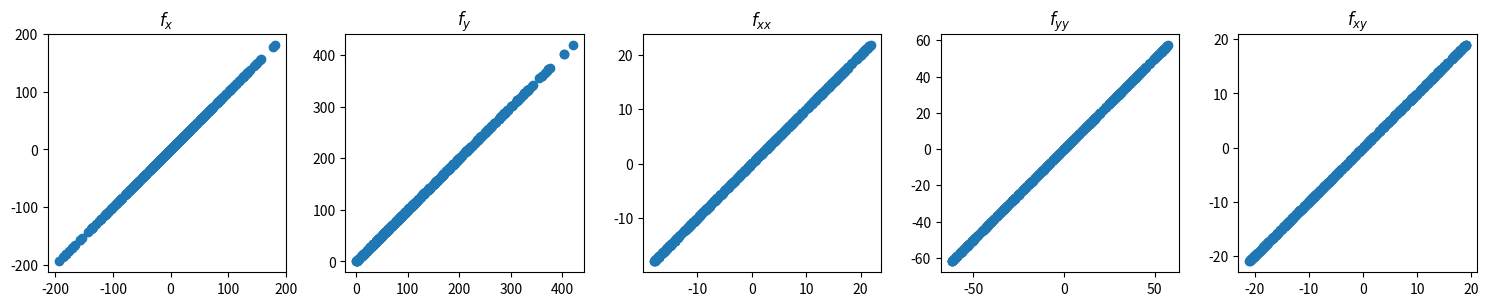

Python code for this plot:
import numpy as np
from itertools import combinations_with_replacement
from functools import reduce
from scipy.special import factorial


def get_2D_stencil_coefficients(dx, dy, derivative = 'xx'):
    """
    Calculate stencil coefficients for numerical differentiation of
    ``f(x, y)``.

    Derivative is found by sum over ``i``::

        c[i] * f(x + dx[i], y + dy[i]) 

    Note
    ----
    Only second order differentiation is supported at the moment but it
    would be fairly easy to expand. It should also be pretty easy to
    expand this to functions of more than one parameter.

    Parameters
    ----------
    dx: array-like
        Array of stencil points in x-dimension.
    dy: array-like
        Array of stencil points in y-dimension.
    derivative: string
        'x': ``df/dx``, 'y': ``df/dy``, 'xy': ``d^2f/dxdy``,
        'yx': ``d^2f/dxdy``, 'xx': ``d^2f/dx^2``, 'yy': ``d^2f/dy^2``.

    Returns
    -------
    c: array
        Array of finite difference coefficients.

    """
    dx, dy = np.array(dx).flatten(), np.array(dy).flatten()
    assert dx.size == dy.size


    NN = 4 # how high derivative terms to include when making the design matrix
    keys   = ['_']
    values = [np.ones_like(dx)]

    for i in range(1, NN):
        newkeys = [''.join(combination) for combination in combinations_with_replacement(['x', 'y'], i)]
        keys   += newkeys
        permutations = [len(set(key)) for key in newkeys] 
        values += [p * np.prod(_, axis=0) / factorial(i) for p, _ in zip(permutations, [np.vstack(x) for x in combinations_with_replacement([dx, dy], i)])]

    d = np.zeros(len(keys))
    for i, key in enumerate(keys):
        if derivative == key or derivative[::-1] == key:
            d[i] = 1

    G = np.vstack(values)
    c = np.linalg.lstsq(G, d, rcond = 0)[0]

    return(c)


if __name__ == '__main__':
    print('Testing the 2D stencil coefficient function')
    import matplotlib.pyplot as plt

    dx, dy = map(np.ravel, np.meshgrid([-0.2, -0.1, 0, 0.1, 0.2], [-0.3, -0.2, -0.1, 0, 0.1, 0.2, 0.3], indexing="ij"))

    # define a test function with derivatives
    def f(x, y)      : return x**2 - y**2 + x**2 * y - x*y + y**3
    def dfdx(x, y)   : return 2* x + 2 * x * y - y
    def dfdy(x, y)   : return -2* y + x**2 - x + 3 * y**2
    def d2fdx2(x, y) : return 2 + 2 * y
    def d2fdy2(x, y) : return -2 + 6 * y
    def d2fdxdy(x, y): return 2*x - 1

    x0, y0 = (np.random.random(500) - 0.5) * 20,  (np.random.random(500) - 0.5) * 20

    fig, axes = plt.subplots(ncols = 5, figsize = (15, 3))

    for derivative, df, ax in zip(['x', 'y', 'xx', 'yy', 'xy'], [dfdx, dfdy, d2fdx2, d2fdy2, d2fdxdy], axes.flatten()):
        derivatives = df(x0, y0)
        stencil = get_2D_stencil_coefficients(dx, dy, derivative = derivative)
        if derivative == 'x':
            print(stencil)
        derivatives_num = reduce(lambda x, y: x + y,  [stencil[i] * f(x0 + dx[i], y0 + dy[i]) for i in range(len(stencil))])
        ax.scatter(derivatives, derivatives_num)
        ax.set_aspect('equal')
        ax.set_title(r'$f_{' + derivative + '}$')

        print('numerical and analytical values of f_' + derivative + ' match: {}'.format(np.allclose(derivatives - derivatives_num, 0)))


    plt.tight_layout()
    plt.show()
    plt.close()
